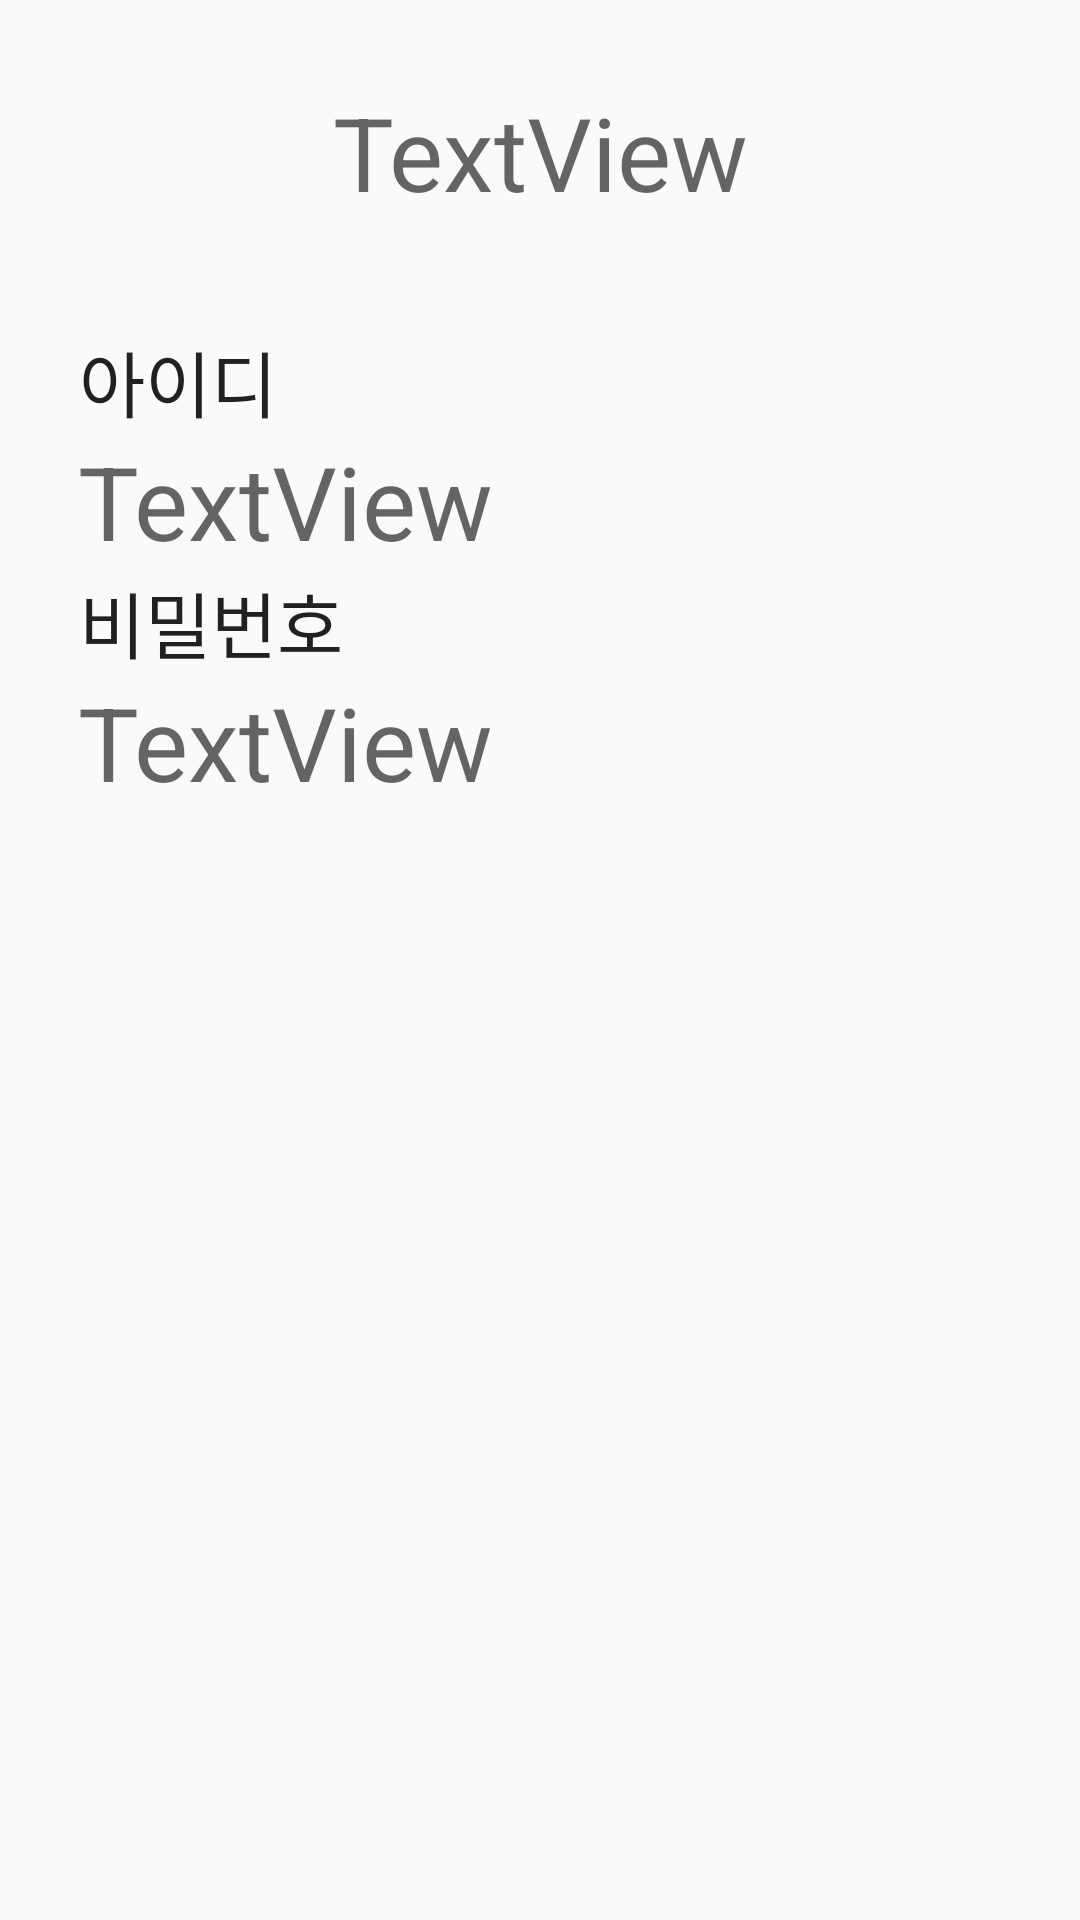

Reconstruct the res/layout file that produces this screen, plus the resources it refers to.
<!-- AndroidManifest.xml: application theme AppTheme -->
<!-- res/layout/activity_main.xml -->
<?xml version="1.0" encoding="utf-8"?>
<android.support.constraint.ConstraintLayout xmlns:android="http://schemas.android.com/apk/res/android"
    xmlns:app="http://schemas.android.com/apk/res-auto"
    xmlns:tools="http://schemas.android.com/tools"
    android:layout_width="match_parent"
    android:layout_height="match_parent"
    tools:context=".MainActivity">

    <TextView
        android:id="@+id/welcomeMessage"
        android:layout_width="wrap_content"
        android:layout_height="wrap_content"
        android:layout_marginEnd="8dp"
        android:layout_marginLeft="8dp"
        android:layout_marginRight="8dp"
        android:layout_marginStart="8dp"
        android:layout_marginTop="28dp"
        android:text="TextView"
        android:textAppearance="@style/TextAppearance.AppCompat.Display1"
        app:layout_constraintEnd_toEndOf="parent"
        app:layout_constraintHorizontal_bias="0.502"
        app:layout_constraintStart_toStartOf="parent"
        app:layout_constraintTop_toTopOf="parent" />

    <TextView
        android:id="@+id/textView2"
        android:layout_width="wrap_content"
        android:layout_height="wrap_content"
        android:layout_marginEnd="8dp"
        android:layout_marginLeft="8dp"
        android:layout_marginRight="8dp"
        android:layout_marginStart="8dp"
        android:layout_marginTop="36dp"
        android:text="아이디"
        android:textAppearance="@style/TextAppearance.AppCompat.Headline"
        app:layout_constraintEnd_toEndOf="parent"
        app:layout_constraintHorizontal_bias="0.066"
        app:layout_constraintStart_toStartOf="parent"
        app:layout_constraintTop_toBottomOf="@+id/welcomeMessage" />

    <TextView
        android:id="@+id/idText"
        android:layout_width="wrap_content"
        android:layout_height="wrap_content"
        android:layout_marginEnd="8dp"
        android:layout_marginLeft="8dp"
        android:layout_marginRight="8dp"
        android:layout_marginStart="8dp"
        android:text="TextView"
        android:textAppearance="@style/TextAppearance.AppCompat.Display1"
        app:layout_constraintEnd_toEndOf="parent"
        app:layout_constraintHorizontal_bias="0.088"
        app:layout_constraintStart_toStartOf="parent"
        app:layout_constraintTop_toBottomOf="@+id/textView2" />

    <TextView
        android:id="@+id/textView4"
        android:layout_width="wrap_content"
        android:layout_height="wrap_content"
        android:layout_marginEnd="8dp"
        android:layout_marginLeft="8dp"
        android:layout_marginRight="8dp"
        android:layout_marginStart="8dp"
        android:text="비밀번호"
        android:textAppearance="@style/TextAppearance.AppCompat.Headline"
        app:layout_constraintEnd_toEndOf="parent"
        app:layout_constraintHorizontal_bias="0.071"
        app:layout_constraintStart_toStartOf="parent"
        app:layout_constraintTop_toBottomOf="@+id/idText" />

    <TextView
        android:id="@+id/passwordText"
        android:layout_width="wrap_content"
        android:layout_height="wrap_content"
        android:layout_marginEnd="8dp"
        android:layout_marginLeft="8dp"
        android:layout_marginRight="8dp"
        android:layout_marginStart="8dp"
        android:text="TextView"
        android:textAppearance="@style/TextAppearance.AppCompat.Display1"
        app:layout_constraintEnd_toEndOf="parent"
        app:layout_constraintHorizontal_bias="0.088"
        app:layout_constraintStart_toStartOf="parent"
        app:layout_constraintTop_toBottomOf="@+id/textView4" />

</android.support.constraint.ConstraintLayout>
<!-- resources referenced by this layout -->
<resources>
  <style name="AppTheme" parent="Base.Theme.AppCompat.Light.DarkActionBar">
          
          <item name="colorPrimary">@color/colorPrimary</item>
          <item name="colorPrimaryDark">@color/colorPrimaryDark</item>
          <item name="colorAccent">@color/colorAccent</item>
  
          <item name="windowActionBar">false</item>
          <item name="windowNoTitle">true</item>
  
      </style>
  <!-- not gathered from this repository: default colours our renderer supplied (Android Studio template values) -->
  <color name="colorPrimary">#FF6200EE</color>
  <color name="colorPrimaryDark">#FF3700B3</color>
  <color name="colorAccent">#FF03DAC5</color>
</resources>
